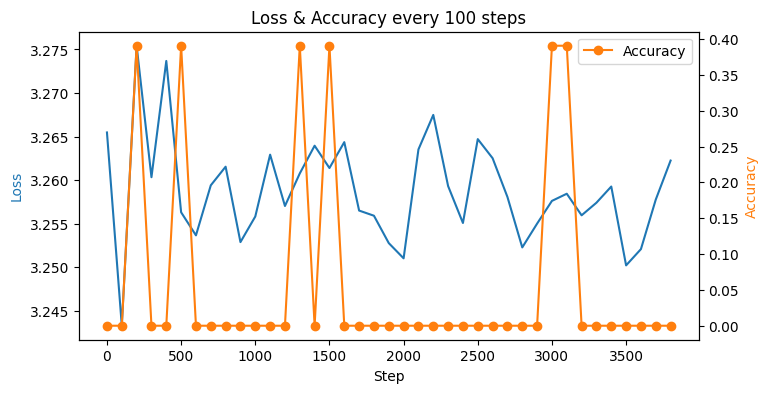

Data behind this chart, as committed beside it:
step, loss, acc
0, 3.265, 0.0
100, 3.243, 0.0
200, 3.275, 0.3906
300, 3.26, 0.0
400, 3.274, 0.0
500, 3.256, 0.3906
600, 3.254, 0.0
700, 3.259, 0.0
800, 3.262, 0.0
900, 3.253, 0.0
1000, 3.256, 0.0
1100, 3.263, 0.0
1200, 3.257, 0.0
1300, 3.261, 0.3906
1400, 3.264, 0.0
1500, 3.261, 0.3906
1600, 3.264, 0.0
1700, 3.257, 0.0
1800, 3.256, 0.0
1900, 3.253, 0.0
2000, 3.251, 0.0
2100, 3.264, 0.0
2200, 3.267, 0.0
2300, 3.259, 0.0
2400, 3.255, 0.0
2500, 3.265, 0.0
2600, 3.263, 0.0
2700, 3.258, 0.0
2800, 3.252, 0.0
2900, 3.255, 0.0
3000, 3.258, 0.3906
3100, 3.258, 0.3906
3200, 3.256, 0.0
3300, 3.257, 0.0
3400, 3.259, 0.0
3500, 3.25, 0.0
3600, 3.252, 0.0
3700, 3.258, 0.0
3800, 3.262, 0.0
